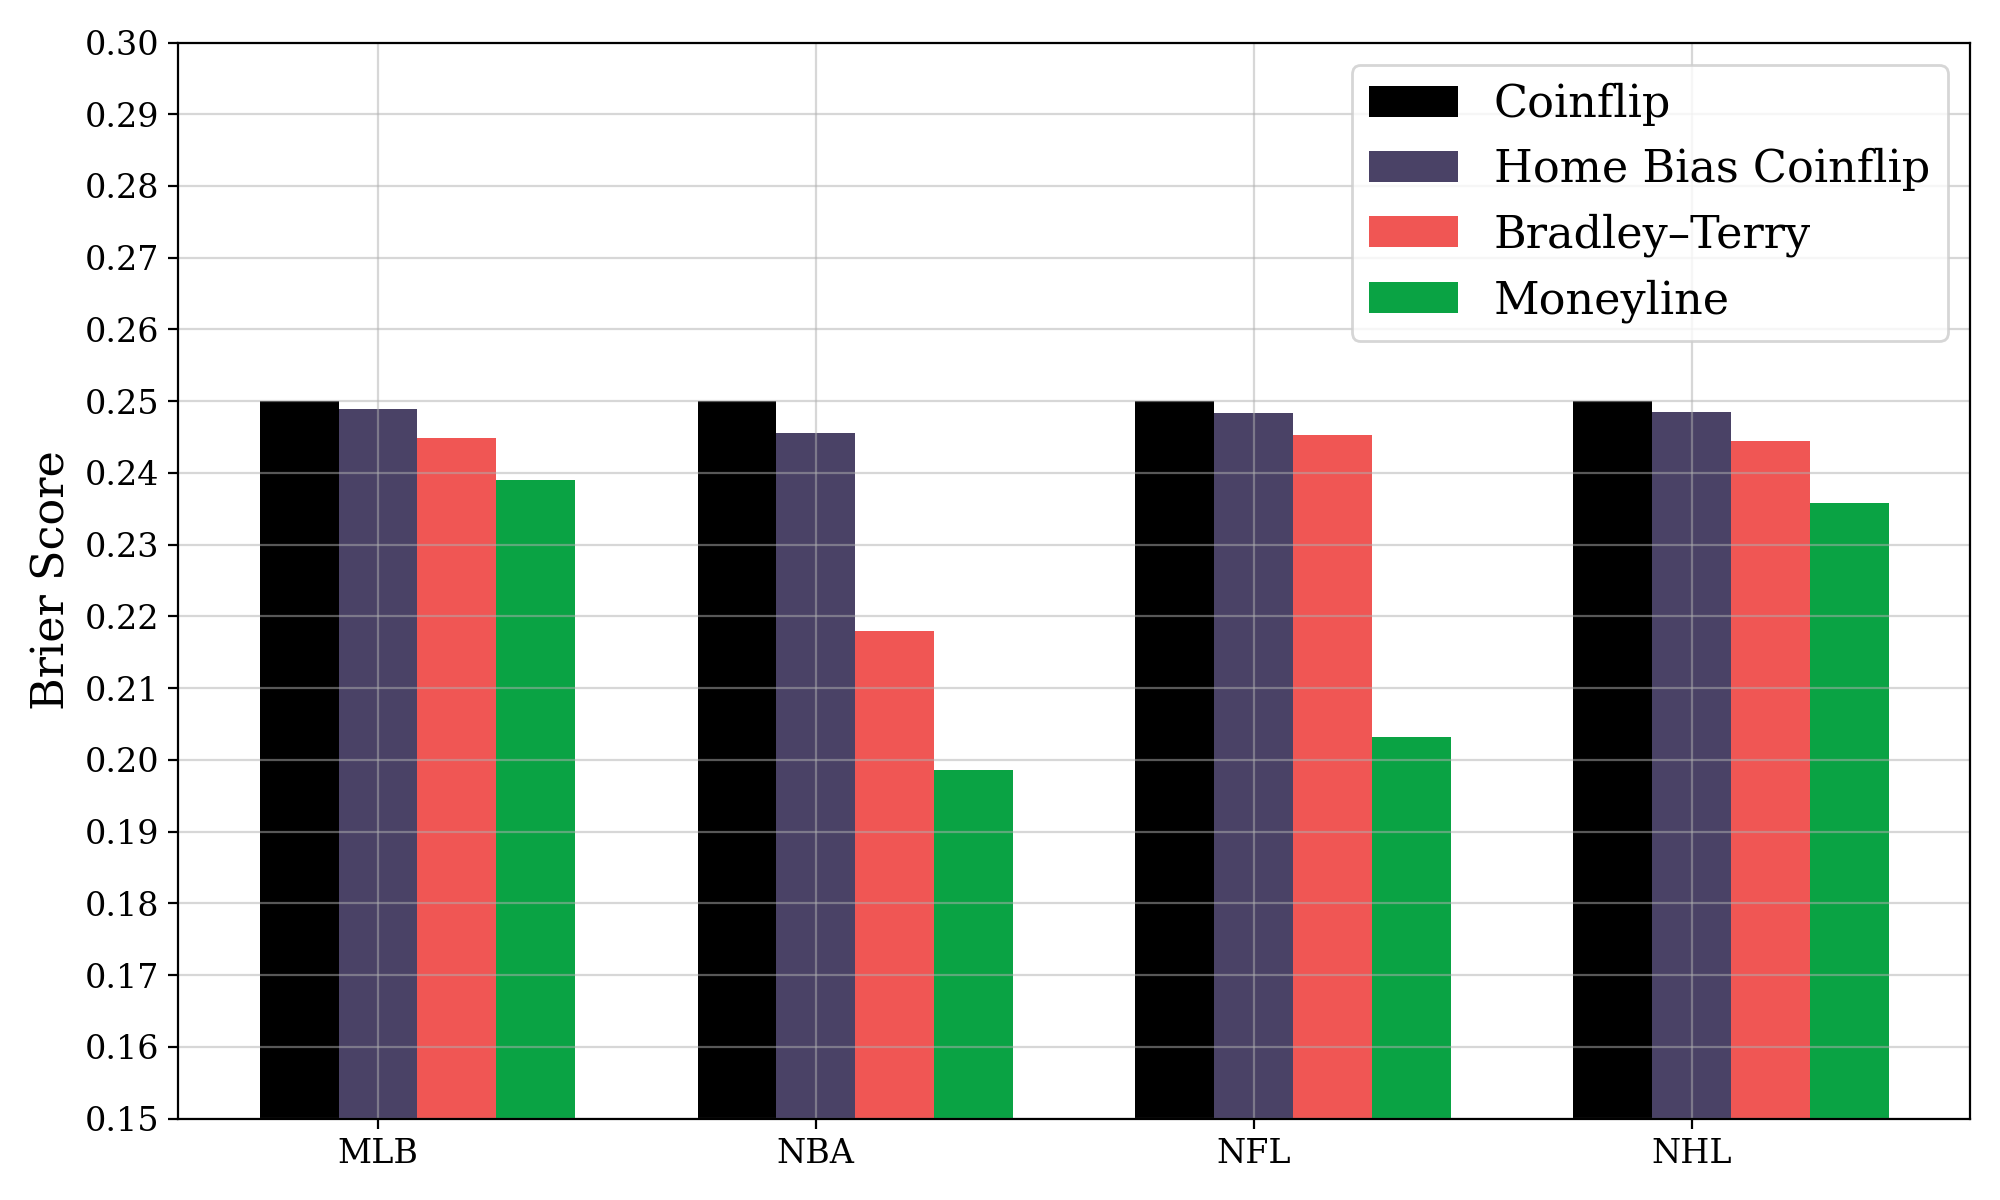

The file beside this chart, header and first rows:
league, ml, bt, home_win_base
mlb, 0.2391, 0.2449, 0.2489
nba, 0.1985, 0.218, 0.2456
nfl, 0.2032, 0.2453, 0.2484
nhl, 0.2358, 0.2444, 0.2485
